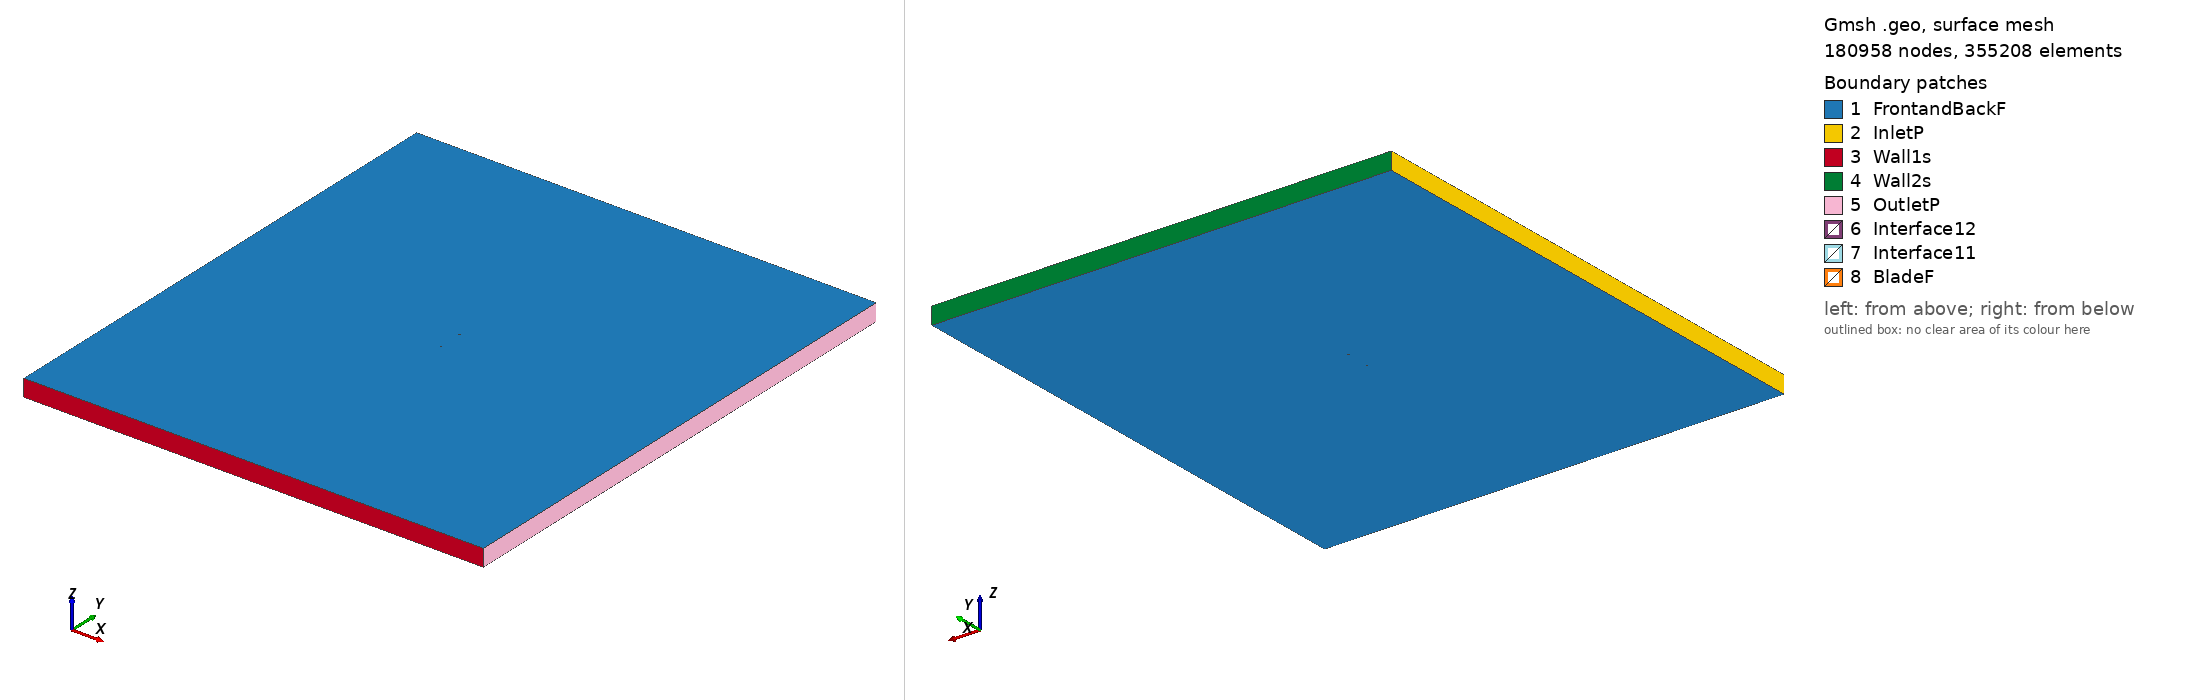

Gmsh geometry script, surface-meshed: 180958 nodes, 355208 surface elements. Boundary patches (legend numbers): 1 FrontandBackF, 2 InletP, 3 Wall1s, 4 Wall2s, 5 OutletP, 6 Interface12, 7 Interface11, 8 BladeF. Left view from above one corner, right view from below the opposite corner. Legend entries are the model's physical surfaces. The drawing asked Gmsh for element sizes between 1% and 20% of the model's largest extent; the script's own settings can give other sizes.

=== goe776_tsr2_3.9377_aoa_2.9751.geo (drawn) ===
SetFactory("OpenCASCADE");

Point(1) = {0.074840, 0.724667, 0, 1.0};
Point(2) = {0.068429, 0.723226, 0, 1.0};
Point(3) = {0.060773, 0.721615, 0, 1.0};
Point(4) = {0.045480, 0.718739, 0, 1.0};
Point(5) = {0.030209, 0.716301, 0, 1.0};
Point(6) = {0.014961, 0.714301, 0, 1.0};
Point(7) = {-0.000260, 0.712814, 0, 1.0};
Point(8) = {-0.015443, 0.712052, 0, 1.0};
Point(9) = {-0.030577, 0.712242, 0, 1.0};
Point(10) = {-0.045635, 0.713897, 0, 1.0};
Point(11) = {-0.053121, 0.715548, 0, 1.0};
Point(12) = {-0.060563, 0.718044, 0, 1.0};
Point(13) = {-0.064260, 0.719761, 0, 1.0};
Point(14) = {-0.067929, 0.722005, 0, 1.0};
Point(15) = {-0.071551, 0.725156, 0, 1.0};
Point(16) = {-0.073321, 0.727525, 0, 1.0};
Point(17) = {-0.074899, 0.733594, 0, 1.0};
Point(18) = {-0.072701, 0.739457, 0, 1.0};
Point(19) = {-0.070696, 0.741620, 0, 1.0};
Point(20) = {-0.066768, 0.744358, 0, 1.0};
Point(21) = {-0.062886, 0.746192, 0, 1.0};
Point(22) = {-0.059033, 0.747495, 0, 1.0};
Point(23) = {-0.051374, 0.749167, 0, 1.0};
Point(24) = {-0.043759, 0.749994, 0, 1.0};
Point(25) = {-0.028615, 0.750000, 0, 1.0};
Point(26) = {-0.013547, 0.748541, 0, 1.0};
Point(27) = {0.001472, 0.746131, 0, 1.0};
Point(28) = {0.016453, 0.742996, 0, 1.0};
Point(29) = {0.031407, 0.739348, 0, 1.0};
Point(30) = {0.046339, 0.735261, 0, 1.0};
Point(31) = {0.061247, 0.730737, 0, 1.0};
Point(32) = {0.068693, 0.728301, 0, 1.0};
Point(33) = {0.074918, 0.726170, 0, 1.0};
Point(34) = {-0.074840, -0.724667, 0, 1.0};
Point(35) = {-0.068429, -0.723226, 0, 1.0};
Point(36) = {-0.060773, -0.721615, 0, 1.0};
Point(37) = {-0.045480, -0.718739, 0, 1.0};
Point(38) = {-0.030209, -0.716301, 0, 1.0};
Point(39) = {-0.014961, -0.714301, 0, 1.0};
Point(40) = {0.000260, -0.712814, 0, 1.0};
Point(41) = {0.015443, -0.712052, 0, 1.0};
Point(42) = {0.030577, -0.712242, 0, 1.0};
Point(43) = {0.045635, -0.713897, 0, 1.0};
Point(44) = {0.053121, -0.715548, 0, 1.0};
Point(45) = {0.060563, -0.718044, 0, 1.0};
Point(46) = {0.064260, -0.719761, 0, 1.0};
Point(47) = {0.067929, -0.722005, 0, 1.0};
Point(48) = {0.071551, -0.725156, 0, 1.0};
Point(49) = {0.073321, -0.727525, 0, 1.0};
Point(50) = {0.074899, -0.733594, 0, 1.0};
Point(51) = {0.072701, -0.739457, 0, 1.0};
Point(52) = {0.070696, -0.741620, 0, 1.0};
Point(53) = {0.066768, -0.744358, 0, 1.0};
Point(54) = {0.062886, -0.746192, 0, 1.0};
Point(55) = {0.059033, -0.747495, 0, 1.0};
Point(56) = {0.051374, -0.749167, 0, 1.0};
Point(57) = {0.043759, -0.749994, 0, 1.0};
Point(58) = {0.028615, -0.750000, 0, 1.0};
Point(59) = {0.013547, -0.748541, 0, 1.0};
Point(60) = {-0.001472, -0.746131, 0, 1.0};
Point(61) = {-0.016453, -0.742996, 0, 1.0};
Point(62) = {-0.031407, -0.739348, 0, 1.0};
Point(63) = {-0.046339, -0.735261, 0, 1.0};
Point(64) = {-0.061247, -0.730737, 0, 1.0};
Point(65) = {-0.068693, -0.728301, 0, 1.0};
Point(66) = {-0.074918, -0.726170, 0, 1.0};

// Lines: first blade (splines 1-4)
Spline(1) = {1:33};
Spline(2) = {33,1};

// Lines: second blade (splines 5-8)
Spline(3) = {34:66};
Spline(4) = {66,34};

// Outer domain (points 20001-4 and lines)
Point(67) = {-13.50000000, -15.00000000, 0, 1.0};
Point(68) = {-13.50000000, 15.00000000, 0, 1.0};
Point(69) = {13.50000000, 15.00000000, 0, 1.0};
Point(70) = {13.50000000, -15.00000000, 0, 1.0};
Line(11) = {67, 68};
Line(12) = {68, 69};
Line(13) = {69, 70};
Line(14) = {67, 70};

// Interface (between moving and stationary domain) (circles)
Circle(9) = {0, 0, 0, 0.80000000, 0, 2*Pi};
Circle(10) = {0, 0, 0, 0.80000000, 0, 2*Pi};

// Loops collect Lines/Splines/etc (blade1, blade2, domain, first circle)
Line Loop(1) = {1:2};
Line Loop(2) = {3:4};
Line Loop(3) = {11,12,13,-14};
Line Loop(4) = {9};

// BooleanDifference cuts out the circle/interface from the domain
Plane Surface(1) = {3};
Plane Surface(2) = {4};
BooleanDifference{ Surface{1}; Delete;}{ Surface{2}; Delete;}

// This one cuts out the blades from the inner circle/interface
Line Loop(6) = {10};
Plane Surface(5) = {6};
Plane Surface(6) = {1};
Plane Surface(7) = {2};
BooleanDifference{ Surface{5}; Delete;}{ Surface{6,7}; Delete;}

// extrude to 3rd dimension
Extrude {0, 0, 1} {Surface{1}; Surface{5}; Layers{1}; Recombine;}

// Physical Surfaces are the named boundaries (patches)
Physical Surface("Interface11") = {12};
Physical Surface("Interface12") = {10};

// sides of domain
Physical Surface("InletP") = {6};
Physical Surface("OutletP") = {9};

// top and bottom of domain
Physical Surface("Wall1s") = {7};
Physical Surface("Wall2s") = {8};

// Check FrontandBackF by ensuring there is nothing in the 3rd dimension
Physical Surface("FrontandBackF") = {1,11,5,17};
Physical Surface("BladeF") = {13:16};
Physical Volume("Turbine") = {2};
Physical Volume("Farfield") = {1};

// settings for airfoil boundary layer
Field[1] = BoundaryLayer;
Field[1].EdgesList = {1:4};
Field[1].hwall_n = 1e-3;
Field[1].thickness = 1.5e-2;
Field[1].ratio = 1.05;
Field[1].Quads = 1;
BoundaryLayer Field = 1;

// control points for mesh (blade and interface)
// floor((arc length / 1.5mm)/ 2) -> Transfinite Line
Transfinite Line {1,3} = 106 Using Progression 1;
Transfinite Line {2,4} = 2 Using Progression 1;
Transfinite Line {9, 15} = 800 Using Progression 1;

// For more information on gmsh syntax, visit http://gmsh.info/doc/texinfo/gmsh.html
